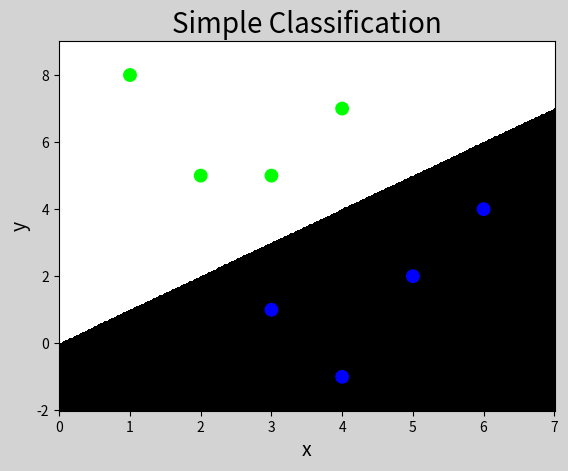

The script that saved this image:
"""
demo03_sc.py  简单人工分类
"""
import numpy as np
import matplotlib.pyplot as mp
x = np.array([
    [3, 1],
    [2, 5],
    [1, 8],
    [6, 4],
    [5, 2],
    [3, 5],
    [4, 7],
    [4, -1]])
y = np.array([0, 1, 1, 0, 0, 1, 1, 0])
# 把整个空间分为500*500的网格化矩阵
l, r = x[:,0].min()-1, x[:,0].max()+1
b, t = x[:,1].min()-1, x[:,1].max()+1
grid_x, grid_y = np.meshgrid(
	np.linspace(l, r, 500),
	np.linspace(b, t, 500))
# grid_z存储了网格化矩阵中每个坐标点的类别标签：0 / 1
grid_z = np.piecewise(grid_x, 
	[grid_x>grid_y, grid_x<grid_y] , 
	[0, 1])

# 绘制散点图
mp.figure('Simple Classification', facecolor='lightgray')
mp.title('Simple Classification', fontsize=20)
mp.xlabel('x', fontsize=14)
mp.ylabel('y', fontsize=14)
mp.tick_params(labelsize=10)
# 为网格化矩阵中的每个元素填充背景颜色
mp.pcolormesh(grid_x, grid_y, grid_z, cmap='gray')
mp.scatter(x[:, 0], x[:, 1], c=y, cmap='brg', s=80)
mp.show()